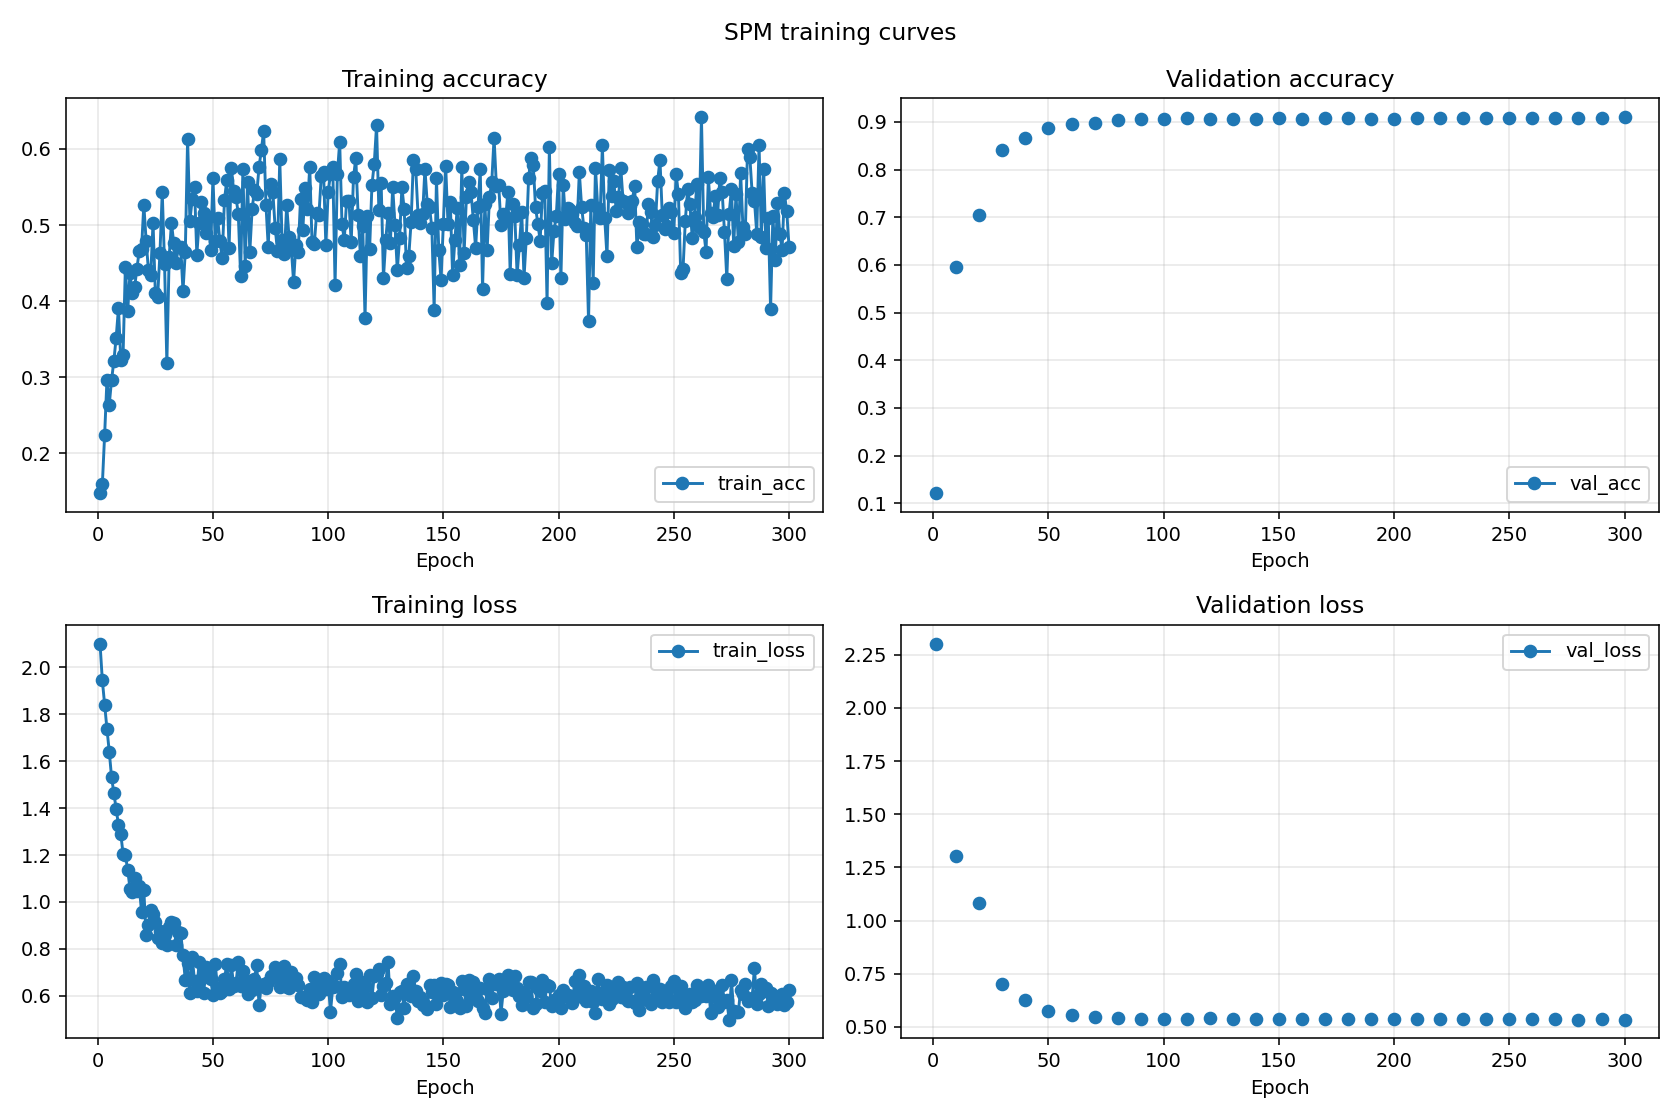

Source data for this figure (header and first rows):
epoch, train_acc, val_acc, train_loss, val_loss
2, 0.1588, , 1.945, 
3, 0.2244, , 1.84, 
4, 0.2965, , 1.738, 
5, 0.2638, , 1.641, 
6, 0.296, , 1.532, 
7, 0.3213, , 1.463, 
8, 0.352, , 1.397, 
9, 0.3906, , 1.328, 
11, 0.3296, , 1.205, 
12, 0.445, , 1.199, 
13, 0.3865, , 1.137, 
14, 0.4365, , 1.057, 
15, 0.4107, , 1.044, 
16, 0.4183, , 1.101, 
17, 0.442, , 1.046, 
18, 0.4663, , 1.066, 
19, 0.468, , 0.9589, 
21, 0.4794, , 0.8578, 
22, 0.4408, , 0.901, 
23, 0.4346, , 0.9659, 
24, 0.5031, , 0.9489, 
25, 0.4108, , 0.9123, 
26, 0.4058, , 0.8441, 
27, 0.4631, , 0.8772, 
28, 0.5431, , 0.8228, 
29, 0.4483, , 0.8594, 
31, 0.4581, , 0.8918, 
32, 0.5031, , 0.9139, 
33, 0.4757, , 0.9099, 
34, 0.4504, , 0.8178, 
35, 0.4712, , 0.8726, 
36, 0.4708, , 0.8689, 
37, 0.4132, , 0.773, 
38, 0.4646, , 0.6663, 
39, 0.6127, , 0.7407, 
41, 0.5336, , 0.765, 
42, 0.5499, , 0.6629, 
43, 0.461, , 0.6186, 
44, 0.5029, , 0.7441, 
45, 0.53, , 0.6724, 
46, 0.5153, , 0.6129, 
47, 0.4898, , 0.7205, 
48, 0.511, , 0.7109, 
49, 0.4673, , 0.6707, 
51, 0.479, , 0.7339, 
52, 0.5097, , 0.6331, 
53, 0.4789, , 0.6112, 
54, 0.4566, , 0.6192, 
55, 0.5332, , 0.6713, 
56, 0.5588, , 0.7343, 
57, 0.4692, , 0.6267, 
58, 0.5754, , 0.7291, 
59, 0.5448, , 0.6428, 
61, 0.5143, , 0.7451, 
62, 0.4334, , 0.6399, 
63, 0.5738, , 0.707, 
64, 0.4458, , 0.656, 
65, 0.5571, , 0.6089, 
66, 0.4647, , 0.6642, 
67, 0.5208, , 0.6254, 
... 240 more rows
